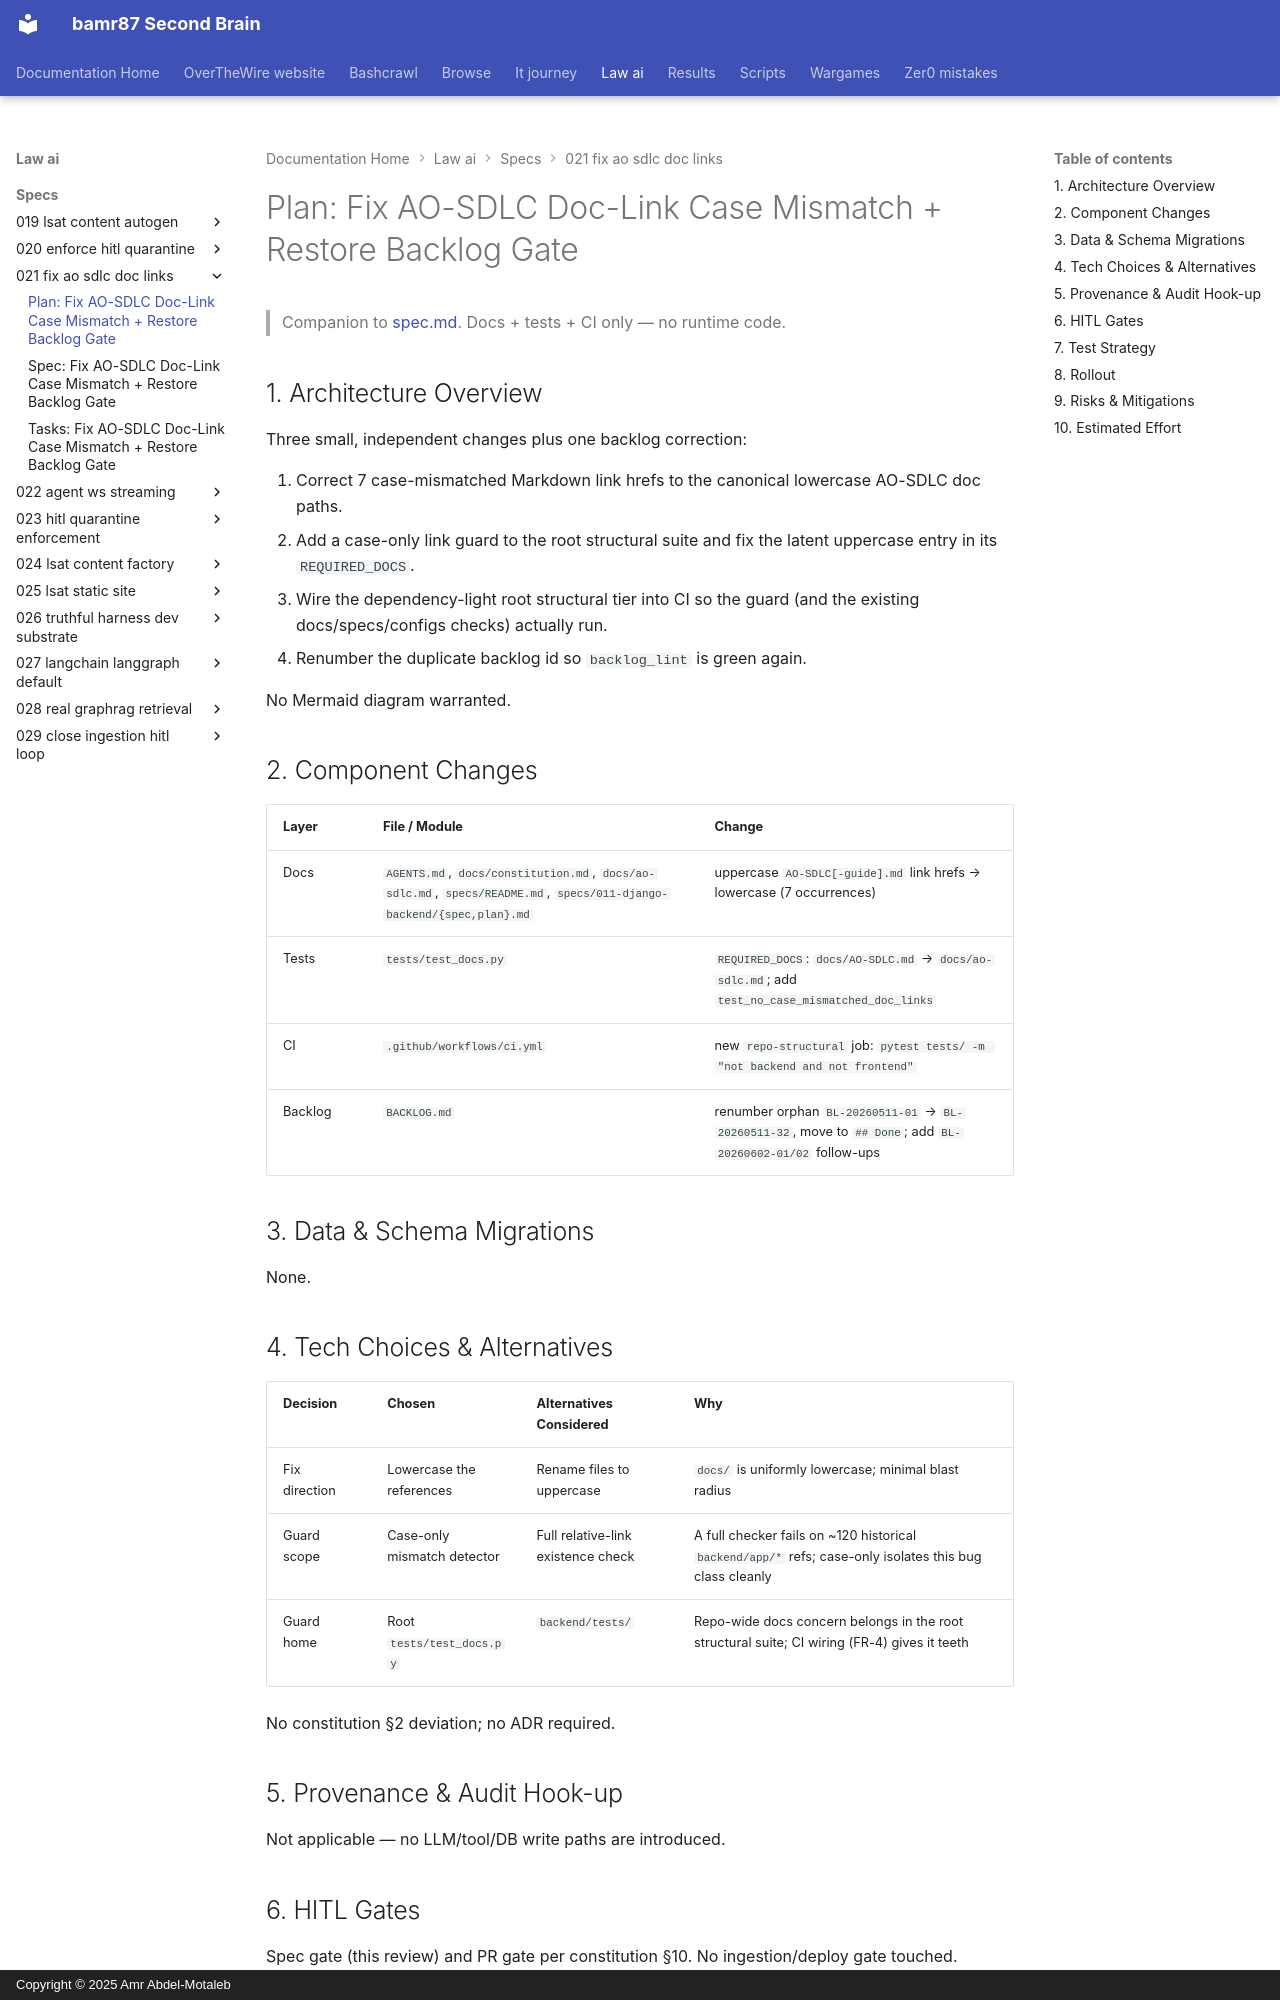

repository: bamr87/README · page: law-ai/specs/021-fix-ao-sdlc-doc-links/plan/index.html · generator: mkdocs · copyright: Copyright © 2025 Amr Abdel-Motaleb

---
source_file: specs/021-fix-ao-sdlc-doc-links/plan.md
source_repo: bamr87/law-ai
source_url: https://github.com/bamr87/law-ai/blob/main/specs/021-fix-ao-sdlc-doc-links/plan.md
title: 'Plan: Fix AO-SDLC Doc-Link Case Mismatch + Restore Backlog Gate'
---
# Plan: Fix AO-SDLC Doc-Link Case Mismatch + Restore Backlog Gate

> Companion to [spec.md](spec.md). Docs + tests + CI only — no runtime code.

## 1. Architecture Overview

Three small, independent changes plus one backlog correction:

1. Correct 7 case-mismatched Markdown link hrefs to the canonical lowercase AO-SDLC doc paths.
2. Add a case-only link guard to the root structural suite and fix the latent uppercase entry in its `REQUIRED_DOCS`.
3. Wire the dependency-light root structural tier into CI so the guard (and the existing docs/specs/configs checks) actually run.
4. Renumber the duplicate backlog id so `backlog_lint` is green again.

No Mermaid diagram warranted.

## 2. Component Changes

| Layer | File / Module | Change |
|-------|---------------|--------|
| Docs | `AGENTS.md`, `docs/constitution.md`, `docs/ao-sdlc.md`, `specs/README.md`, `specs/011-django-backend/{spec,plan}.md` | uppercase `AO-SDLC[-guide].md` link hrefs → lowercase (7 occurrences) |
| Tests | `tests/test_docs.py` | `REQUIRED_DOCS`: `docs/AO-SDLC.md` → `docs/ao-sdlc.md`; add `test_no_case_mismatched_doc_links` |
| CI | `.github/workflows/ci.yml` | new `repo-structural` job: `pytest tests/ -m "not backend and not frontend"` |
| Backlog | `BACKLOG.md` | renumber orphan `BL-20260511-01` → `BL-20260511-32`, move to `## Done`; add `BL-20260602-01/02` follow-ups |

## 3. Data & Schema Migrations

None.

## 4. Tech Choices & Alternatives

| Decision | Chosen | Alternatives Considered | Why |
|----------|--------|-------------------------|-----|
| Fix direction | Lowercase the references | Rename files to uppercase | `docs/` is uniformly lowercase; minimal blast radius |
| Guard scope | Case-only mismatch detector | Full relative-link existence check | A full checker fails on ~120 historical `backend/app/*` refs; case-only isolates this bug class cleanly |
| Guard home | Root `tests/test_docs.py` | `backend/tests/` | Repo-wide docs concern belongs in the root structural suite; CI wiring (FR-4) gives it teeth |

No constitution §2 deviation; no ADR required.
